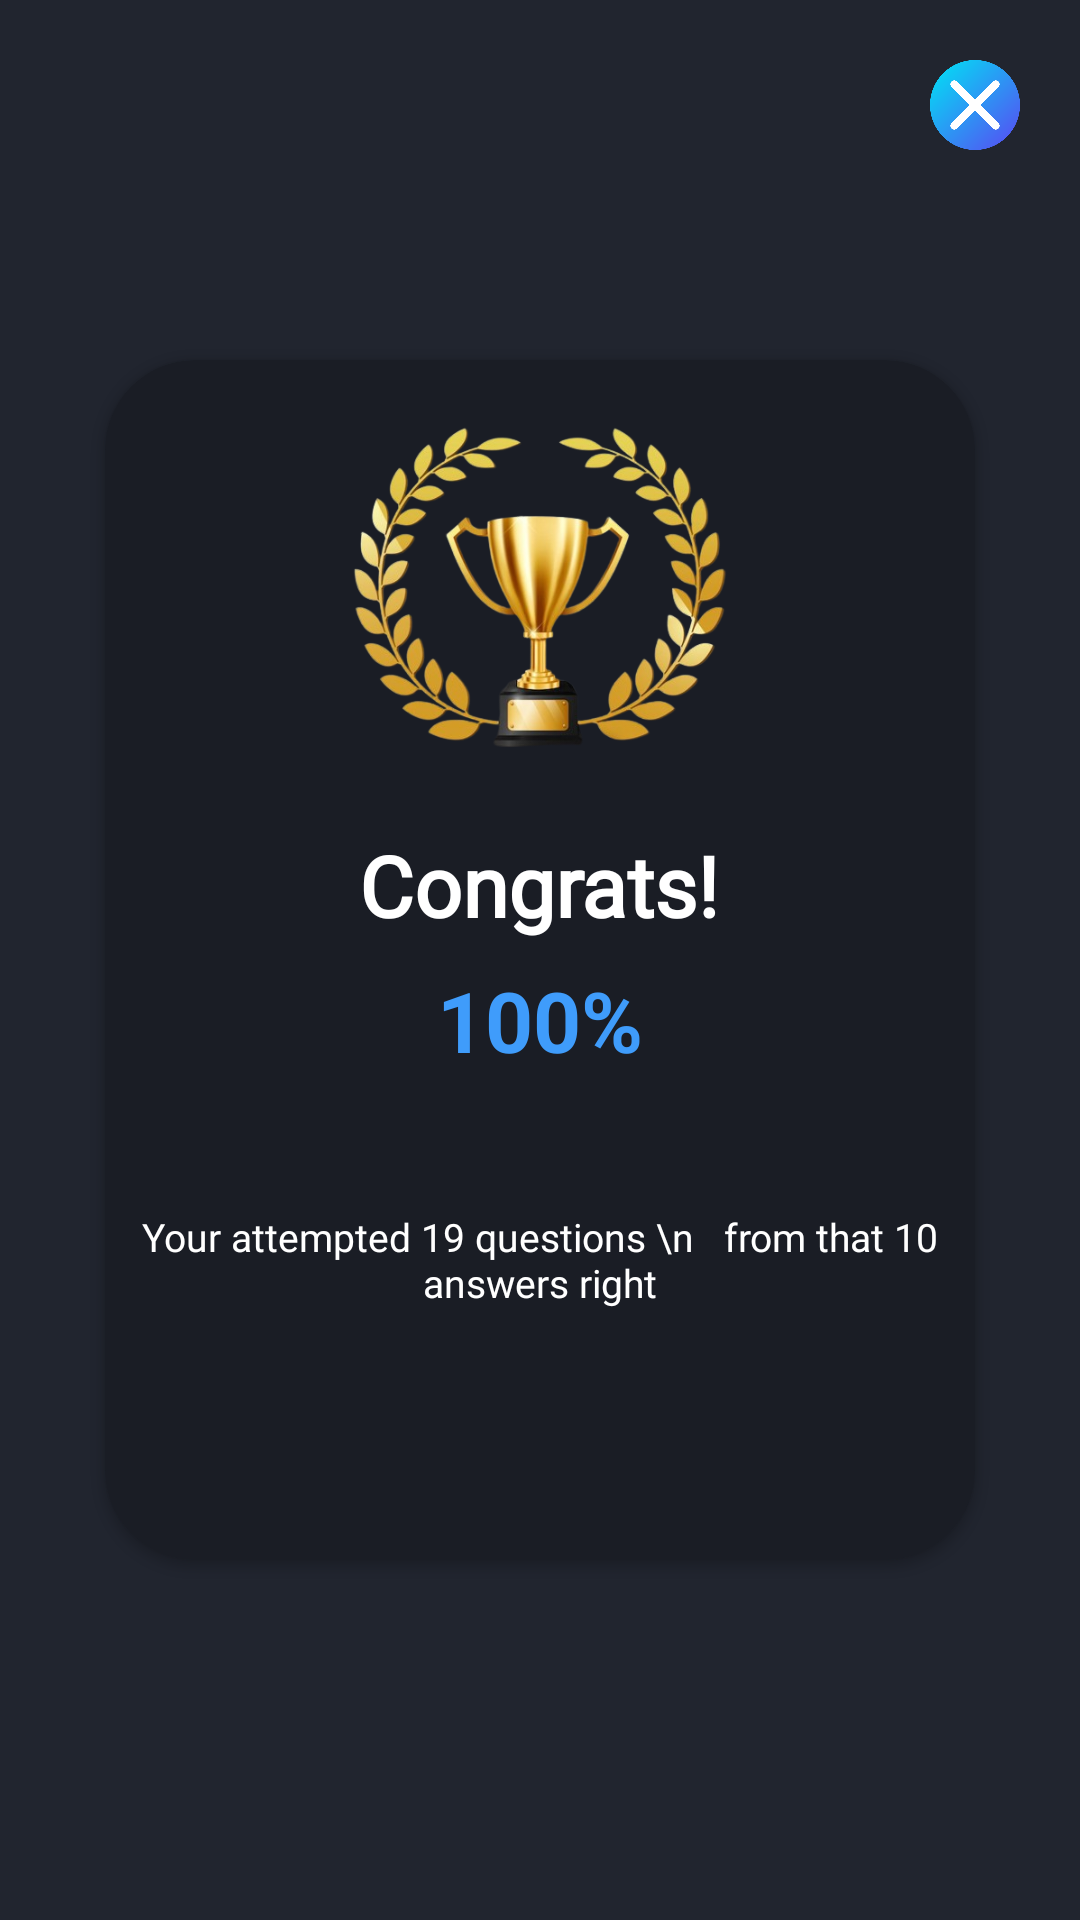

Reconstruct the res/layout file that produces this screen, plus the resources it refers to.
<!-- AndroidManifest.xml: application theme Theme.InfoApp -->
<!-- res/layout/activity_finish_quiz_test.xml -->
<?xml version="1.0" encoding="utf-8"?>
<androidx.constraintlayout.widget.ConstraintLayout xmlns:android="http://schemas.android.com/apk/res/android"
    xmlns:app="http://schemas.android.com/apk/res-auto"
    xmlns:tools="http://schemas.android.com/tools"
    android:layout_width="match_parent"
    android:layout_height="match_parent"
    tools:context=".presentation.finish_quiz.FinishQuizTest">

    <FrameLayout
        android:layout_width="match_parent"
        android:layout_height="match_parent"
        android:background="@color/infoAppBackground">

        <ImageView
            android:id="@+id/cancel"
            android:layout_width="30dp"
            android:layout_height="30dp"
            android:src="@drawable/cancel"
            android:layout_margin="20dp"
            android:layout_gravity="end"
            />

        <androidx.cardview.widget.CardView
            android:layout_width="match_parent"
            android:layout_marginHorizontal="35dp"
            android:layout_marginVertical="40dp"
            app:cardCornerRadius="30dp"
            android:layout_gravity="center"
            app:cardBackgroundColor="#1A1D25"
            android:layout_height="400dp">

            <ImageView
                android:layout_width="150dp"
                android:layout_height="150dp"
                android:layout_gravity="center|top"
                android:src="@drawable/win1"
                />

            <TextView
                android:layout_width="wrap_content"
                android:layout_height="wrap_content"
                android:text="Congrats!"
                android:fontFamily="@font/acme_regular"
                android:textStyle="bold"
                android:layout_gravity="center"
                android:textSize="28sp"
                android:layout_marginBottom="25dp"
                android:textColor="@color/white"/>
            <TextView
                android:id="@+id/win_percentage"
                android:layout_width="wrap_content"
                android:layout_height="wrap_content"
                android:text="100%"
                android:textStyle="bold"
                android:layout_gravity="center"
                android:textSize="28sp"
                android:layout_marginTop="20dp"
                android:textColor="@color/infoQuizBarColor2"/>

            <TextView
                android:id="@+id/bestScore"
                android:layout_width="wrap_content"
                android:layout_height="wrap_content"
                tools:text="Your best score is: 7"
                android:fontFamily="@font/titanone_regular"
                android:layout_gravity="center"
                android:textSize="15sp"
                android:layout_marginTop="55dp"
                android:textColor="@color/infoQuizBarColor2"/>

            <TextView
                android:id="@+id/textResult"
                android:layout_width="wrap_content"
                android:layout_height="wrap_content"
                android:text="Your attempted 19 questions \n   from that 10 answers right"
                android:layout_gravity="center"
                android:gravity="center"
                android:fontFamily="@font/worksans_font"
                android:textSize="13sp"
                android:layout_marginTop="100dp"
                android:textColor="@color/white"/>
        </androidx.cardview.widget.CardView>

    </FrameLayout>

</androidx.constraintlayout.widget.ConstraintLayout>
<!-- resources referenced by this layout -->
<resources>
  <color name="infoAppBackground">#21252F</color>
  <color name="infoQuizBarColor2">#3F9CFB</color>
  <color name="white">#FFFFFFFF</color>
  <!-- drawable cancel: png bitmap (drawable, 28656 bytes) -->
  <!-- drawable win1: png bitmap (drawable, 193097 bytes) -->
  <style name="Theme.InfoApp" parent="Base.Theme.InfoApp" />
  <style name="Base.Theme.InfoApp" parent="Theme.Material3.DayNight.NoActionBar">
          
           <item name="colorPrimary">@color/infoAppBackground</item>
          <item name="android:navigationBarColor">@color/infoAppBackground</item>
      </style>
</resources>
